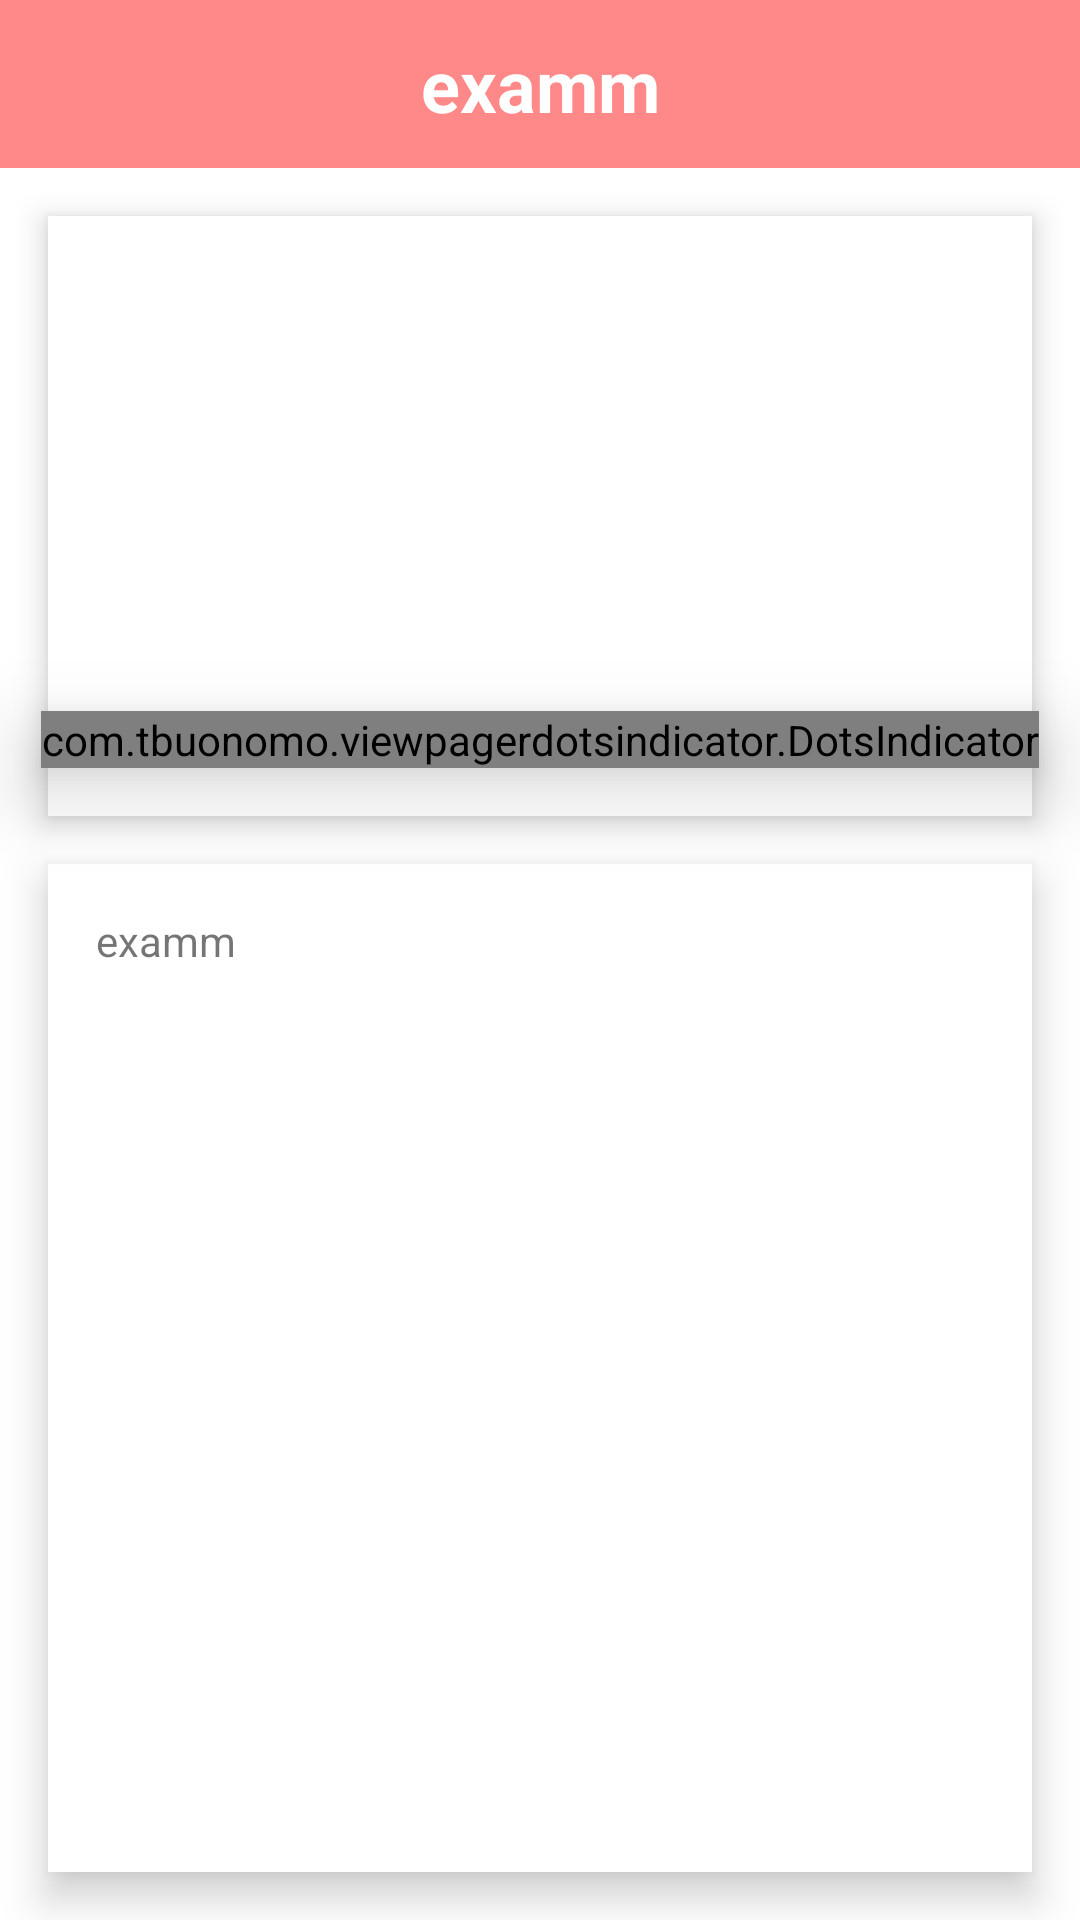

Write the Android layout XML for this screen, with the resource values it uses.
<!-- AndroidManifest.xml: application theme Theme.Examm -->
<!-- res/layout/screen_content.xml -->
<?xml version="1.0" encoding="utf-8"?>
<androidx.constraintlayout.widget.ConstraintLayout xmlns:android="http://schemas.android.com/apk/res/android"
    xmlns:app="http://schemas.android.com/apk/res-auto"
    android:layout_width="match_parent"
    android:layout_height="match_parent">

    <View
        android:id="@+id/view"
        android:layout_width="0dp"
        android:layout_height="?actionBarSize"
        android:background="@color/intro2"
        app:layout_constraintEnd_toEndOf="parent"
        app:layout_constraintStart_toStartOf="parent"
        app:layout_constraintTop_toTopOf="parent" />

    <ImageView
        android:id="@+id/ivbackUser"
        android:layout_width="50dp"
        android:layout_height="?actionBarSize"
        android:background="?selectableItemBackground"
        android:padding="10dp"
        android:src="@drawable/ic_baseline_arrow_back_ios_24"
        app:layout_constraintBottom_toBottomOf="@+id/view"
        app:layout_constraintStart_toStartOf="parent"
        app:layout_constraintTop_toTopOf="parent" />

    <TextView
        android:id="@+id/tvContentTitle"
        android:layout_width="wrap_content"
        android:layout_height="wrap_content"
        android:text="@string/app_name"
        android:textColor="@color/white"
        android:textSize="24sp"
        android:textStyle="bold"
        app:layout_constraintBottom_toBottomOf="@+id/view"
        app:layout_constraintEnd_toEndOf="@+id/view"
        app:layout_constraintStart_toStartOf="@+id/view"
        app:layout_constraintTop_toTopOf="@+id/view" />

    <androidx.viewpager2.widget.ViewPager2
        android:id="@+id/pagerAdd"
        android:layout_width="match_parent"
        android:layout_height="200dp"
        android:layout_margin="16dp"
        android:background="@color/white"
        android:elevation="6dp"
        app:layout_constraintEnd_toEndOf="parent"
        app:layout_constraintStart_toStartOf="parent"
        app:layout_constraintTop_toBottomOf="@id/view" />

    <com.tbuonomo.viewpagerdotsindicator.DotsIndicator
        android:id="@+id/dots_indicatorAdd"
        android:layout_width="wrap_content"
        android:layout_height="wrap_content"
        android:layout_gravity="bottom|center"
        android:layout_marginBottom="16dp"
        android:elevation="16dp"
        app:dotsColor="#FFFFFF"
        app:dotsCornerRadius="6dp"
        app:dotsSize="16dp"
        app:dotsSpacing="3dp"
        app:dotsWidthFactor="2.5"
        app:layout_constraintBottom_toBottomOf="@id/pagerAdd"
        app:layout_constraintEnd_toEndOf="@id/pagerAdd"
        app:layout_constraintStart_toStartOf="@id/pagerAdd"
        app:progressMode="true"
        app:selectedDotColor="#FF0000" />

    <TextView
        android:id="@+id/tvContentContent"
        android:layout_width="0dp"
        android:layout_height="0dp"
        android:layout_marginVertical="16dp"
        android:background="@color/white"
        android:elevation="8dp"
        android:padding="16dp"
        android:text="@string/app_name"
        app:layout_constraintBottom_toBottomOf="parent"
        app:layout_constraintEnd_toEndOf="@id/pagerAdd"
        app:layout_constraintStart_toStartOf="@id/pagerAdd"
        app:layout_constraintTop_toBottomOf="@id/pagerAdd" />

</androidx.constraintlayout.widget.ConstraintLayout>
<!-- resources referenced by this layout -->
<resources>
  <color name="intro2">#FF8888</color>
  <color name="white">#FFFFFFFF</color>
  <string name="app_name">examm</string>
  <style name="Theme.Examm" parent="Theme.MaterialComponents.DayNight.NoActionBar">
          
          <item name="colorPrimary">@color/purple_500</item>
          <item name="colorPrimaryVariant">@color/purple_700</item>
          <item name="colorOnPrimary">@color/white</item>
          
          <item name="colorSecondary">@color/teal_200</item>
          <item name="colorSecondaryVariant">@color/teal_700</item>
          <item name="colorOnSecondary">@color/black</item>
          
          <item name="android:statusBarColor" tools:targetApi="l">?attr/colorPrimaryVariant</item>
          
      </style>
  <color name="purple_500">#FF6200EE</color>
  <color name="purple_700">#FF3700B3</color>
  <color name="teal_200">#FF03DAC5</color>
  <color name="teal_700">#FF018786</color>
  <color name="black">#FF000000</color>
</resources>
